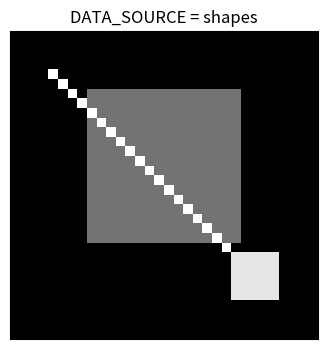
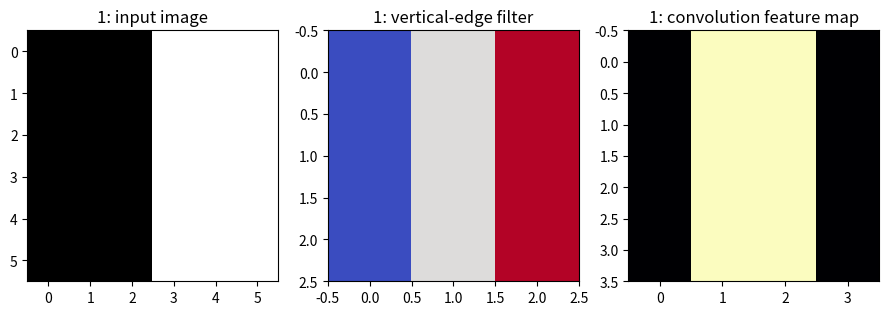
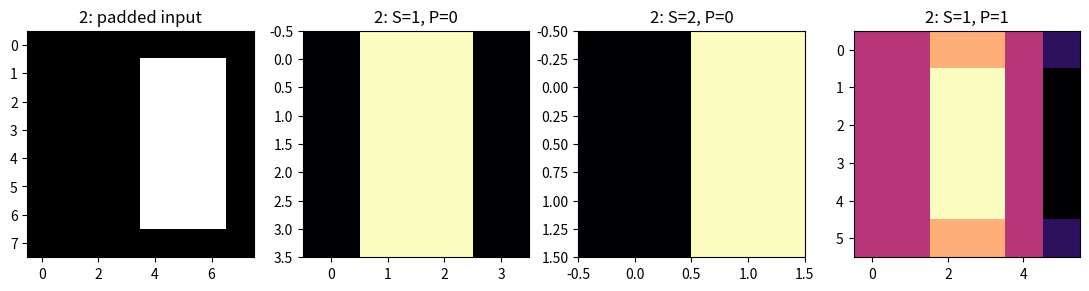
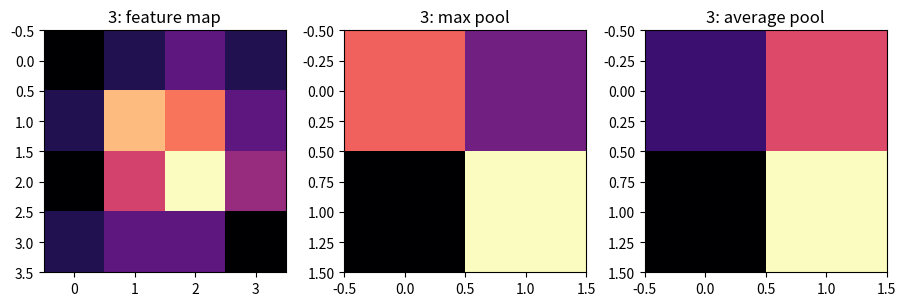
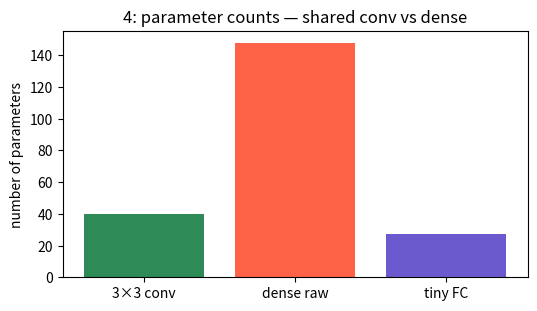
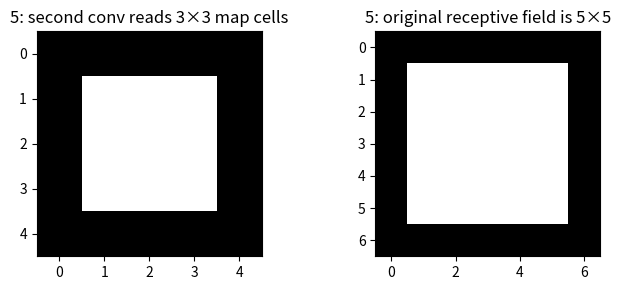
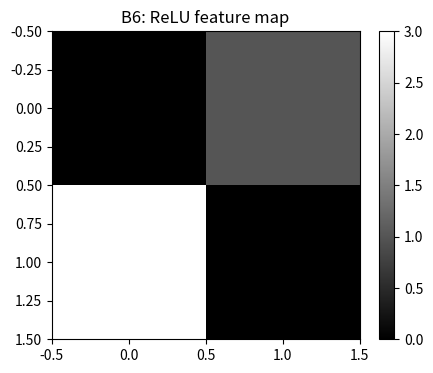
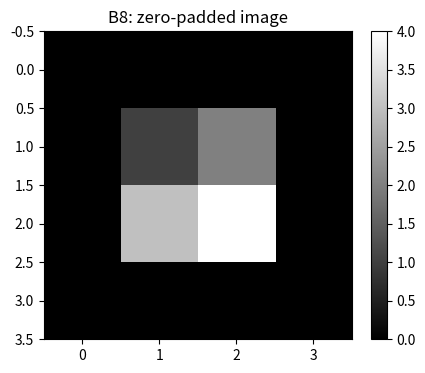
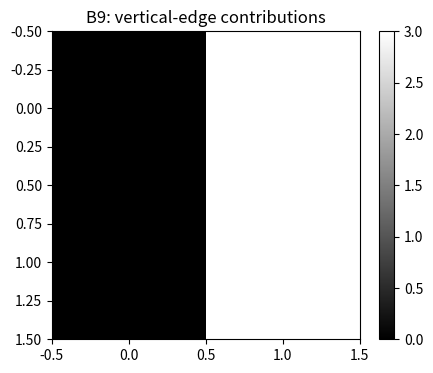
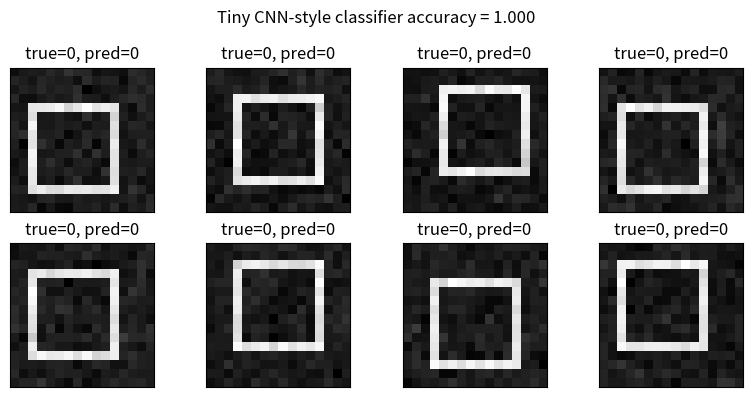
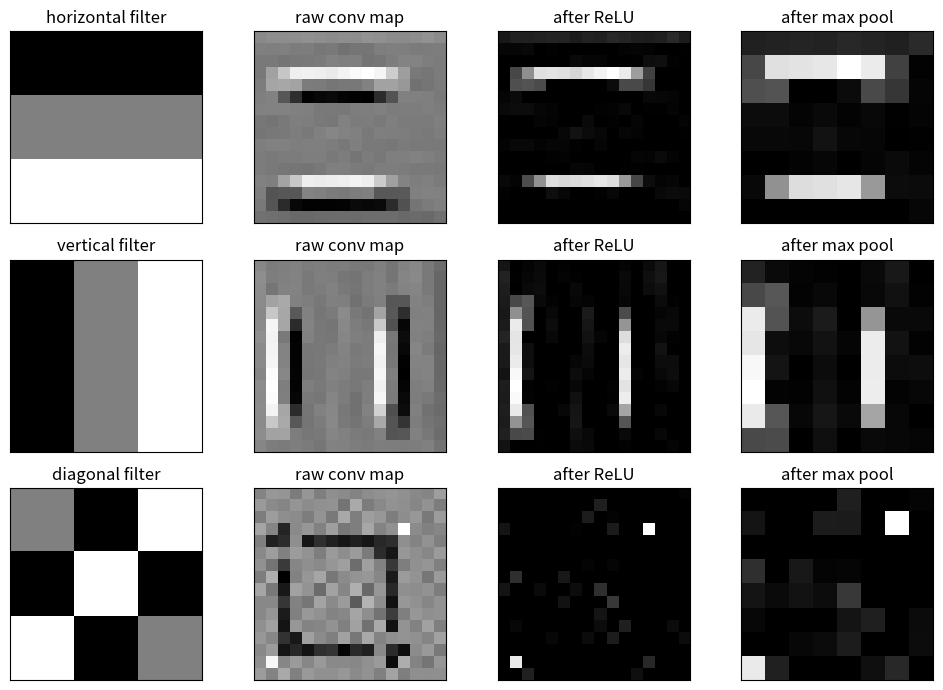
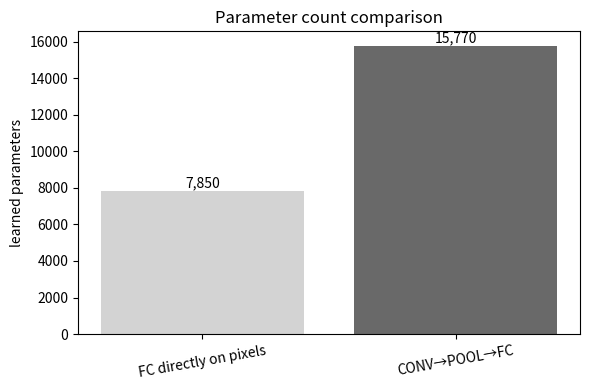
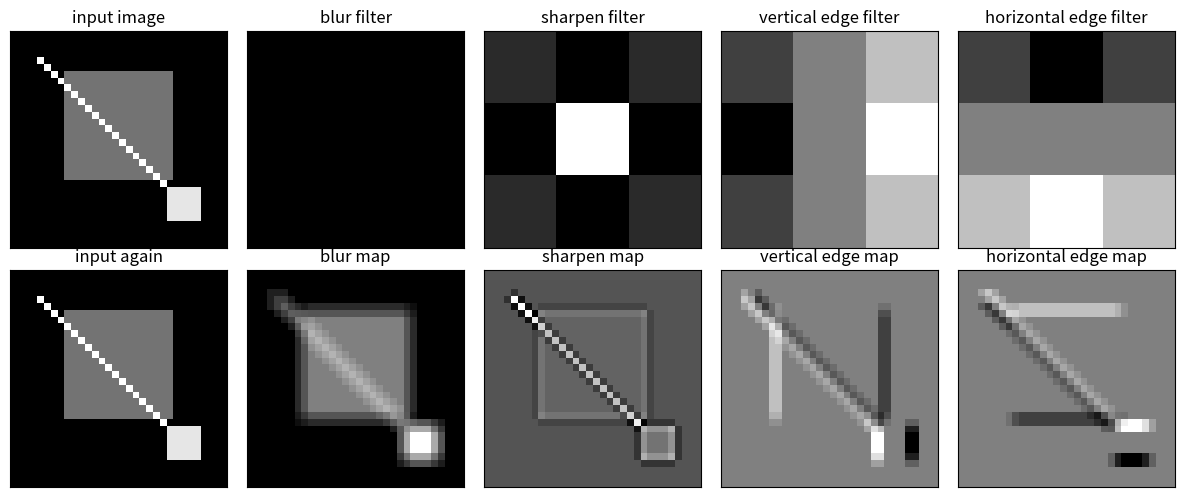
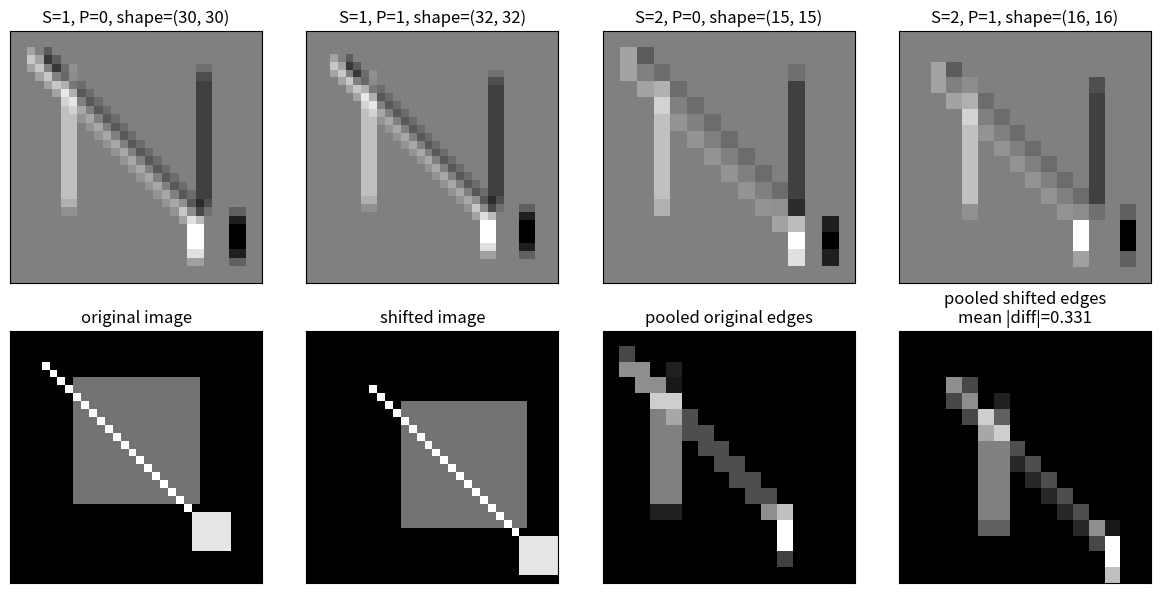
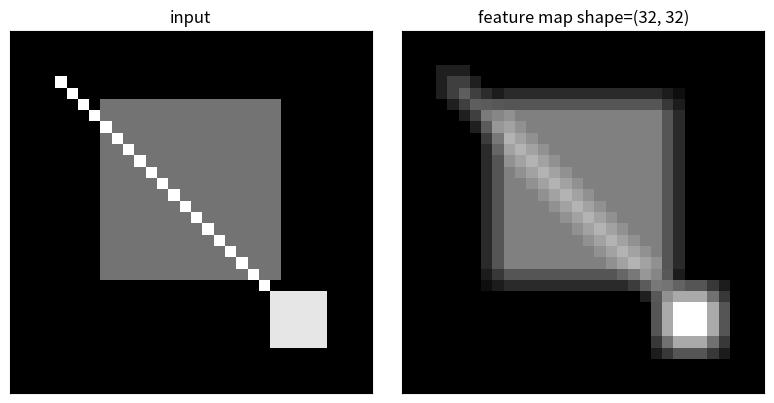

Python code for these plots, in order:
import numpy as np  # Import NumPy for arrays, numerical operations, and reproducible random data.
import matplotlib.pyplot as plt  # Import Matplotlib for visualizing images, filters, feature maps, and curves.

np.random.seed(230)  # Fix the random seed so every run produces the same synthetic images and weights.

plt.rcParams["figure.figsize"] = (5, 4)  # Set a compact default figure size for notebook readability.
plt.rcParams["image.cmap"] = "gray"  # Use grayscale by default because the lesson focuses on image structure.
plt.rcParams["axes.grid"] = False  # Disable plot grids because image pixels should not be visually cluttered.


def output_size(I, F, S=1, P=0):  # Define the CS 230 output-size formula for symmetric padding.
    numerator = I - F + 2 * P  # Compute the total distance available for legal filter starts.
    O_float = numerator / S + 1  # Compute the formula value before checking integer compatibility.
    O_int = int(O_float) if float(O_float).is_integer() else None  # Return an integer only when windows land exactly.
    return O_float, O_int  # Return both the raw formula value and the compatible integer size.


def pad2d(x, P):  # Define zero-padding for a two-dimensional image.
    return np.pad(x, ((P, P), (P, P)), mode="constant", constant_values=0.0)  # Add P zeros to all four sides.


def conv2d_single(image, kernel, stride=1, padding=0, bias=0.0):  # Define one-filter 2-D convolution from scratch.
    padded = pad2d(image, padding)  # Pad the image so boundary behavior is controlled explicitly.
    F = kernel.shape[0]  # Read the square kernel size from the first dimension.
    H = padded.shape[0]  # Read the padded image height.
    W = padded.shape[1]  # Read the padded image width.
    out_h = (H - F) // stride + 1  # Compute the number of vertical filter positions.
    out_w = (W - F) // stride + 1  # Compute the number of horizontal filter positions.
    output = np.zeros((out_h, out_w), dtype=float)  # Allocate the feature map before filling it cell by cell.
    for i in range(out_h):  # Loop over output rows so each row corresponds to one vertical window start.
        for j in range(out_w):  # Loop over output columns so each column corresponds to one horizontal window start.
            row = i * stride  # Convert the output row index into the input window's top row.
            col = j * stride  # Convert the output column index into the input window's left column.
            patch = padded[row:row + F, col:col + F]  # Slice the exact receptive field seen by the kernel.
            output[i, j] = np.sum(patch * kernel) + bias  # Store the dot product plus the filter bias.
    return output  # Return the completed feature map.


def conv2d_multi_filter(image, kernels, stride=1, padding=0, biases=None):  # Define a bank of filters for one image.
    biases = np.zeros(len(kernels)) if biases is None else np.asarray(biases)  # Use zero bias unless explicit biases are passed.
    maps = [conv2d_single(image, kernel, stride=stride, padding=padding, bias=biases[k]) for k, kernel in enumerate(kernels)]  # Apply each filter independently.
    return np.stack(maps, axis=-1)  # Stack feature maps into an H by W by K activation tensor.


def max_pool2d(feature_map, pool_size=2, stride=2):  # Define max pooling from scratch for a single feature map.
    H = feature_map.shape[0]  # Read the input feature-map height.
    W = feature_map.shape[1]  # Read the input feature-map width.
    out_h = (H - pool_size) // stride + 1  # Compute the number of vertical pooling windows.
    out_w = (W - pool_size) // stride + 1  # Compute the number of horizontal pooling windows.
    pooled = np.zeros((out_h, out_w), dtype=float)  # Allocate the downsampled feature map.
    for i in range(out_h):  # Loop over pooled rows.
        for j in range(out_w):  # Loop over pooled columns.
            row = i * stride  # Convert pooled row to input patch start.
            col = j * stride  # Convert pooled column to input patch start.
            patch = feature_map[row:row + pool_size, col:col + pool_size]  # Select the pooling region.
            pooled[i, j] = np.max(patch)  # Keep the strongest activation in the region.
    return pooled  # Return the pooled feature map.


def avg_pool2d(feature_map, pool_size=2, stride=2):  # Define average pooling from scratch for comparison.
    H = feature_map.shape[0]  # Read the input feature-map height.
    W = feature_map.shape[1]  # Read the input feature-map width.
    out_h = (H - pool_size) // stride + 1  # Compute the number of vertical pooling windows.
    out_w = (W - pool_size) // stride + 1  # Compute the number of horizontal pooling windows.
    pooled = np.zeros((out_h, out_w), dtype=float)  # Allocate the downsampled feature map.
    for i in range(out_h):  # Loop over pooled rows.
        for j in range(out_w):  # Loop over pooled columns.
            row = i * stride  # Convert pooled row to input patch start.
            col = j * stride  # Convert pooled column to input patch start.
            patch = feature_map[row:row + pool_size, col:col + pool_size]  # Select the pooling region.
            pooled[i, j] = np.mean(patch)  # Average all activations in the region.
    return pooled  # Return the pooled feature map.


def relu(x):  # Define the standard CNN nonlinearity.
    return np.maximum(0.0, x)  # Keep positive evidence and suppress negative responses.


def normalize_image(x):  # Define min-max normalization for stable visual display.
    x = np.asarray(x, dtype=float)  # Convert the input to a floating-point NumPy array.
    lo = np.min(x)  # Find the smallest pixel value.
    hi = np.max(x)  # Find the largest pixel value.
    return (x - lo) / (hi - lo + 1e-12)  # Scale values to [0, 1] while avoiding division by zero.


def show_image(ax, image, title):  # Define a small helper for consistent image panels.
    ax.imshow(image, cmap="gray")  # Draw the image as a grayscale heatmap.
    ax.set_title(title)  # Add a concise panel title.
    ax.set_xticks([])  # Hide x-axis ticks so the viewer focuses on structure.
    ax.set_yticks([])  # Hide y-axis ticks so the viewer focuses on structure.

DATA_SOURCE = "shapes"  # Choose "shapes", "stripes", "checker", or "noisy_square" as the active image source.


def make_shapes_image(size=32):  # Create a simple image with a square, diagonal, and bright dot.
    img = np.zeros((size, size), dtype=float)  # Start from a black canvas.
    img[6:22, 8:24] = 0.45  # Add a medium-gray rectangle to create vertical and horizontal edges.
    np.fill_diagonal(img[4:28, 4:28], 1.0)  # Add a bright diagonal line to create angled structure.
    img[23:28, 23:28] = 0.9  # Add a bright block near the lower-right corner.
    return img  # Return the synthetic image.


def make_stripes_image(size=32):  # Create an image where vertical filters should respond strongly.
    img = np.zeros((size, size), dtype=float)  # Start from a black canvas.
    img[:, 4::8] = 1.0  # Add regularly spaced bright vertical stripes.
    img[:, 5::8] = 0.8  # Widen each stripe slightly for visible thickness.
    return img  # Return the striped image.


def make_checker_image(size=32):  # Create a high-frequency checkerboard source that stresses filters.
    rows = np.arange(size)[:, None]  # Create row indices as a column vector.
    cols = np.arange(size)[None, :]  # Create column indices as a row vector.
    img = ((rows // 4 + cols // 4) % 2).astype(float)  # Alternate dark and bright 4-by-4 blocks.
    return img  # Return the checkerboard image.


def make_noisy_square_image(size=32):  # Create a square image with noise as a mild failure/stress case.
    img = make_shapes_image(size)  # Reuse the structured shapes source as the signal.
    noise = 0.25 * np.random.randn(size, size)  # Generate Gaussian noise that can hide weak edges.
    return normalize_image(img + noise)  # Add noise and rescale to a valid display range.


def get_image(source=DATA_SOURCE, size=32):  # Centralize the data-source switch for all coded examples.
    if source == "shapes":  # Select the geometric shapes source.
        return make_shapes_image(size)  # Return the shapes image.
    if source == "stripes":  # Select the vertical stripe source.
        return make_stripes_image(size)  # Return the stripes image.
    if source == "checker":  # Select the checkerboard source.
        return make_checker_image(size)  # Return the checkerboard image.
    if source == "noisy_square":  # Select the noisy source that makes edges less clean.
        return make_noisy_square_image(size)  # Return the noisy image.
    raise ValueError("Unknown DATA_SOURCE; choose shapes, stripes, checker, or noisy_square.")  # Fail clearly for typos.

base_image = get_image(DATA_SOURCE, size=32)  # Build the active image once so examples share the same input.

fig, ax = plt.subplots(1, 1, figsize=(4, 4))  # Create one figure panel for the active source.
show_image(ax, base_image, f"DATA_SOURCE = {DATA_SOURCE}")  # Display the selected synthetic image.
plt.show()  # Render the figure in the notebook.

import numpy as np  # NumPy gives us tiny images, filters, loops, dot products, and dense-layer math.
import matplotlib.pyplot as plt  # Matplotlib lets us inspect images, filters, feature maps, and parameter counts.
np.random.seed(18)  # fix randomness so every printed value and figure is reproducible.

image_conv_w = np.array([[0., 0., 0., 1., 1., 1.], [0., 0., 0., 1., 1., 1.], [0., 0., 0., 1., 1., 1.], [0., 0., 0., 1., 1., 1.], [0., 0., 0., 1., 1., 1.], [0., 0., 0., 1., 1., 1.]])  # create a tiny image with a vertical dark-to-bright edge.
filter_conv_w = np.array([[-1., 0., 1.], [-1., 0., 1.], [-1., 0., 1.]])  # create a 3×3 vertical-edge detector.
print("input image shape:", image_conv_w.shape)  # inspect the image size before sliding.
print("filter shape:", filter_conv_w.shape)  # inspect the filter size used at each local patch.
print("top-left 3×3 patch:\n", image_conv_w[:3, :3])  # inspect one patch before multiplying.

patch0_conv_w = image_conv_w[0:3, 2:5]  # choose a patch that straddles the vertical edge.
products0_conv_w = patch0_conv_w * filter_conv_w  # multiply the patch and filter element by element.
score0_conv_w = np.sum(products0_conv_w)  # sum all products to make one output activation.
print("edge patch:\n", patch0_conv_w)  # print the local pixels seen by the filter.
print("elementwise products:\n", products0_conv_w)  # print every contribution to the dot product.
print("one convolution score:", score0_conv_w)  # print the scalar activation for this patch.

def conv2d_valid_w(image_w, filt_w):  # define valid 2-D convolution so the filter only visits fully covered patches.
    out_h_w = image_w.shape[0] - filt_w.shape[0] + 1  # compute how many vertical positions fit.
    out_w_w = image_w.shape[1] - filt_w.shape[1] + 1  # compute how many horizontal positions fit.
    out_w = np.zeros((out_h_w, out_w_w), dtype=float)  # allocate the feature map that will store one score per patch.
    for i_w in range(out_h_w):  # slide the filter down the image.
        for j_w in range(out_w_w):  # slide the filter across the image.
            patch_w = image_w[i_w:i_w + filt_w.shape[0], j_w:j_w + filt_w.shape[1]]  # extract the current local patch.
            out_w[i_w, j_w] = np.sum(patch_w * filt_w)  # compute the elementwise-product-sum for that patch.
    return out_w  # return the complete feature map.
feature_conv_w = conv2d_valid_w(image_conv_w, filter_conv_w)  # apply the hand-built convolution.
print("feature map shape:", feature_conv_w.shape)  # inspect the output size after valid convolution.
print("feature map:\n", feature_conv_w)  # inspect where the filter responds strongly.

fig_conv_w, ax_conv_w = plt.subplots(1, 3, figsize=(9, 3))  # create panels for input, filter, and output.
ax_conv_w[0].imshow(image_conv_w, cmap="gray", vmin=0, vmax=1)  # show the tiny input image.
ax_conv_w[0].set_title("1: input image")  # title the input panel.
ax_conv_w[1].imshow(filter_conv_w, cmap="coolwarm")  # show negative and positive filter weights.
ax_conv_w[1].set_title("1: vertical-edge filter")  # title the filter panel.
ax_conv_w[2].imshow(feature_conv_w, cmap="magma")  # show the activation feature map.
ax_conv_w[2].set_title("1: convolution feature map")  # title the output panel.
plt.tight_layout()  # keep labels from overlapping.
plt.show()  # render the convolution figure.

def conv2d_stride_pad_w(image_w, filt_w, stride_w=1, pad_w=0):  # define convolution with explicit stride and zero padding.
    padded_w = np.pad(image_w, pad_width=pad_w, mode="constant", constant_values=0)  # surround the image with zeros when pad_w is positive.
    out_h_w = (padded_w.shape[0] - filt_w.shape[0]) // stride_w + 1  # compute output height with integer floor division.
    out_wide_w = (padded_w.shape[1] - filt_w.shape[1]) // stride_w + 1  # compute output width with integer floor division.
    out_w = np.zeros((out_h_w, out_wide_w), dtype=float)  # allocate the strided feature map.
    for i_w in range(out_h_w):  # loop over output rows.
        for j_w in range(out_wide_w):  # loop over output columns.
            r_w = i_w * stride_w  # convert output row to input-window row start.
            c_w = j_w * stride_w  # convert output column to input-window column start.
            patch_w = padded_w[r_w:r_w + filt_w.shape[0], c_w:c_w + filt_w.shape[1]]  # extract the current padded patch.
            out_w[i_w, j_w] = np.sum(patch_w * filt_w)  # store one convolution score.
    return out_w, padded_w  # return both the feature map and padded image for inspection.
valid_s1_w, padded_s1_w = conv2d_stride_pad_w(image_conv_w, filter_conv_w, stride_w=1, pad_w=0)  # compute valid stride-1 convolution.
stride2_w, padded_s2_w = conv2d_stride_pad_w(image_conv_w, filter_conv_w, stride_w=2, pad_w=0)  # compute valid stride-2 convolution.
pad1_w, padded_p1_w = conv2d_stride_pad_w(image_conv_w, filter_conv_w, stride_w=1, pad_w=1)  # compute padded stride-1 convolution.
print("stride 1, pad 0 shape:", valid_s1_w.shape)  # inspect the baseline output shape.
print("stride 2, pad 0 shape:", stride2_w.shape)  # inspect the downsampled output shape.
print("stride 1, pad 1 shape:", pad1_w.shape)  # inspect the boundary-preserving output shape.

fig_sp_w, ax_sp_w = plt.subplots(1, 4, figsize=(11, 3))  # create panels comparing the movement rules.
ax_sp_w[0].imshow(padded_p1_w, cmap="gray", vmin=0, vmax=1)  # show the zero-padded image.
ax_sp_w[0].set_title("2: padded input")  # title the padded input.
ax_sp_w[1].imshow(valid_s1_w, cmap="magma")  # show ordinary valid convolution.
ax_sp_w[1].set_title("2: S=1, P=0")  # title the baseline output.
ax_sp_w[2].imshow(stride2_w, cmap="magma")  # show strided convolution output.
ax_sp_w[2].set_title("2: S=2, P=0")  # title the strided output.
ax_sp_w[3].imshow(pad1_w, cmap="magma")  # show padded convolution output.
ax_sp_w[3].set_title("2: S=1, P=1")  # title the padded output.
plt.tight_layout()  # keep the four panels readable.
plt.show()  # render the stride and padding comparison.

def out_size_w(W_w, F_w, P_w, S_w):  # implement the CNN output-size formula for one dimension.
    return int(np.floor((W_w - F_w + 2 * P_w) / S_w) + 1)  # compute floor((W-F+2P)/S)+1 exactly.
cases_w = [(6, 3, 0, 1), (6, 3, 0, 2), (6, 3, 1, 1), (7, 3, 1, 2)]  # choose several inspectable shape cases.
for W_w, F_w, P_w, S_w in cases_w:  # verify each formula case.
    print((W_w, F_w, P_w, S_w), "->", out_size_w(W_w, F_w, P_w, S_w))  # print the predicted output length.
print("matches computed shapes:", out_size_w(6, 3, 0, 1) == valid_s1_w.shape[0], out_size_w(6, 3, 0, 2) == stride2_w.shape[0], out_size_w(6, 3, 1, 1) == pad1_w.shape[0])  # verify formula against actual loops.

feature_pool_w = np.array([[0., 1., 2., 1.], [1., 6., 5., 2.], [0., 4., 7., 3.], [1., 2., 2., 0.]])  # create a tiny activation map with strong nearby responses.
print("feature map before pooling:\n", feature_pool_w)  # inspect the map we will summarize.
print("top-left 2×2 window:\n", feature_pool_w[:2, :2])  # inspect one pooling window.
print("max:", np.max(feature_pool_w[:2, :2]), "average:", np.mean(feature_pool_w[:2, :2]))  # compare the two summaries for one window.

def pool2d_w(feature_w, size_w=2, stride_w=2, mode_w="max"):  # define non-overlapping 2-D pooling from scratch.
    out_h_w = (feature_w.shape[0] - size_w) // stride_w + 1  # compute pooled height.
    out_wide_w = (feature_w.shape[1] - size_w) // stride_w + 1  # compute pooled width.
    out_w = np.zeros((out_h_w, out_wide_w), dtype=float)  # allocate the pooled output.
    for i_w in range(out_h_w):  # loop over pooling rows.
        for j_w in range(out_wide_w):  # loop over pooling columns.
            r_w = i_w * stride_w  # compute source row start.
            c_w = j_w * stride_w  # compute source column start.
            window_w = feature_w[r_w:r_w + size_w, c_w:c_w + size_w]  # extract the local pooling window.
            out_w[i_w, j_w] = np.max(window_w) if mode_w == "max" else np.mean(window_w)  # store max or average summary.
    return out_w  # return the downsampled map.
max_pool_w = pool2d_w(feature_pool_w, size_w=2, stride_w=2, mode_w="max")  # compute max pooling by hand.
avg_pool_w = pool2d_w(feature_pool_w, size_w=2, stride_w=2, mode_w="avg")  # compute average pooling by hand.
print("max-pooled map:\n", max_pool_w)  # inspect strongest local evidence.
print("average-pooled map:\n", avg_pool_w)  # inspect local mean evidence.

shifted_pool_w = np.roll(feature_pool_w, shift=1, axis=1)  # shift activations one pixel right to mimic a small translation.
max_shifted_w = pool2d_w(shifted_pool_w, size_w=2, stride_w=2, mode_w="max")  # pool the shifted map.
print("max pooled original:\n", max_pool_w)  # print the original pooled map.
print("max pooled shifted:\n", max_shifted_w)  # print the shifted pooled map.

fig_pool_w, ax_pool_w = plt.subplots(1, 3, figsize=(9, 3))  # create panels for before and after pooling.
ax_pool_w[0].imshow(feature_pool_w, cmap="magma")  # show the original feature map.
ax_pool_w[0].set_title("3: feature map")  # title the original panel.
ax_pool_w[1].imshow(max_pool_w, cmap="magma")  # show the max-pooled map.
ax_pool_w[1].set_title("3: max pool")  # title the max-pooling panel.
ax_pool_w[2].imshow(avg_pool_w, cmap="magma")  # show the average-pooled map.
ax_pool_w[2].set_title("3: average pool")  # title the average-pooling panel.
plt.tight_layout()  # keep panels readable.
plt.show()  # render the pooling comparison.

feature_fc_w = np.array([[[1.0, 0.0], [2.0, 1.0]], [[0.0, 3.0], [1.0, 2.0]]])  # create a 2×2×2 stack of feature maps.
flat_fc_w = feature_fc_w.reshape(-1)  # flatten spatial positions and channels into one vector.
W_fc_w = np.array([[0.2, -0.1, 0.3], [0.0, 0.4, -0.2], [0.1, 0.2, 0.1], [-0.3, 0.1, 0.5], [0.2, 0.0, -0.4], [0.1, -0.2, 0.2], [0.3, 0.3, 0.0], [-0.1, 0.2, 0.4]])  # create dense weights from 8 inputs to 3 outputs.
b_fc_w = np.array([0.1, -0.2, 0.05])  # create one bias per dense output.
print("feature stack shape:", feature_fc_w.shape)  # inspect height, width, and channels.
print("flattened vector:", flat_fc_w)  # inspect the vector passed to the dense layer.

logits_fc_w = flat_fc_w @ W_fc_w + b_fc_w  # apply the dense layer by matrix multiplication plus bias.
print("dense weight shape:", W_fc_w.shape)  # inspect in_features × out_features.
print("dense logits:", np.round(logits_fc_w, 3))  # inspect the three output scores.

conv_params_w = 3 * 3 * 1 * 4 + 4  # count a 3×3 conv from 1 input channel to 4 output filters plus 4 biases.
dense_from_image_w = 6 * 6 * 4 + 4  # count a hypothetical dense layer directly from a 6×6 image to 4 outputs plus biases.
dense_after_flat_w = flat_fc_w.size * logits_fc_w.size + logits_fc_w.size  # count this tiny flatten-to-dense layer.
print("conv params:", conv_params_w)  # print shared convolution parameter count.
print("dense from raw 6×6 image to 4 units:", dense_from_image_w)  # print unshared dense count for comparison.
print("tiny dense after flatten params:", dense_after_flat_w)  # print this example's dense count.

param_names_w = ["3×3 conv", "dense raw", "tiny FC"]  # name the three parameter counts.
param_counts_w = [conv_params_w, dense_from_image_w, dense_after_flat_w]  # collect counts for plotting.
plt.figure(figsize=(6, 3.2))  # create a compact bar chart.
plt.bar(param_names_w, param_counts_w, color=["seagreen", "tomato", "slateblue"])  # compare parameter counts visually.
plt.ylabel("number of parameters")  # label the count axis.
plt.title("4: parameter counts — shared conv vs dense")  # title the parameter-count figure.
plt.show()  # render the bar chart.

input_rf_w = np.arange(49, dtype=float).reshape(7, 7)  # create a 7×7 image whose entries identify positions.
center_mask_rf_w = np.zeros((5, 5), dtype=float)  # create a first-layer feature-map mask for positions used by one second-layer cell.
center_mask_rf_w[1:4, 1:4] = 1.0  # mark the 3×3 first-layer positions touched by a second 3×3 filter.
print("input shape:", input_rf_w.shape)  # inspect the original image size.
print("first conv output shape from 7×7 with 3×3 valid:", (5, 5))  # inspect the first feature-map size.
print("second-layer 3×3 positions:\n", center_mask_rf_w)  # inspect which first-layer cells are used.

input_mask_rf_w = np.zeros_like(input_rf_w)  # allocate a mask over original input pixels.
for i_w in range(1, 4):  # loop over first-layer rows used by the second-layer cell.
    for j_w in range(1, 4):  # loop over first-layer columns used by the second-layer cell.
        input_mask_rf_w[i_w:i_w + 3, j_w:j_w + 3] = 1.0  # mark the 3×3 original patch behind each first-layer cell.
print("input pixels that can affect the second-layer center:\n", input_mask_rf_w.astype(int))  # inspect the combined receptive field mask.
print("receptive field size:", int(input_mask_rf_w.sum()), "pixels = 5 × 5")  # verify the combined region size.

fig_rf_w, ax_rf_w = plt.subplots(1, 2, figsize=(7, 3))  # create panels for first-layer and input-space masks.
ax_rf_w[0].imshow(center_mask_rf_w, cmap="gray", vmin=0, vmax=1)  # show the selected first-layer 3×3 neighborhood.
ax_rf_w[0].set_title("5: second conv reads 3×3 map cells")  # title the first-layer mask.
ax_rf_w[1].imshow(input_mask_rf_w, cmap="gray", vmin=0, vmax=1)  # show the original pixels covered by those cells.
ax_rf_w[1].set_title("5: original receptive field is 5×5")  # title the input-space mask.
plt.tight_layout()  # keep panels readable.
plt.show()  # render the receptive-field figure.

patch_b1 = np.array([[1, 2], [3, 4]])  # Store the same 2-by-2 image patch from the derivation.
kernel_b1 = np.array([[1, 0], [-1, 2]])  # Store the same 2-by-2 filter from the derivation.
products_b1 = patch_b1 * kernel_b1  # Multiply the patch and filter element by element.
conv_b1 = np.sum(products_b1)  # Sum the elementwise products to get the no-bias convolution value.
bias_b1 = -2  # Store the optional bias used in the second hand calculation.
biased_conv_b1 = conv_b1 + bias_b1  # Add the bias to reproduce the biased result.
print("conv output:", conv_b1)  # Print 6, matching the boxed no-bias answer.
print("biased conv output:", biased_conv_b1)  # Print 4, matching the boxed biased answer.

input_size_b2 = 5  # Store the input height and width I from the derivation.
filter_size_b2 = 3  # Store the filter size F from the derivation.
stride_b2 = 1  # Store the stride S from the derivation.
padding_b2 = 0  # Store the symmetric padding P from the derivation.
output_size_b2 = (input_size_b2 - filter_size_b2 + 2 * padding_b2) // stride_b2 + 1  # Apply the output-size formula.
output_shape_b2 = (output_size_b2, output_size_b2)  # Convert the scalar output size into a square spatial shape.
print("output shape:", output_shape_b2)  # Print (3, 3), matching the boxed output cells.

activation_patch_b3 = np.array([[-1, 5], [2, 3]])  # Store the same activation patch from the derivation.
max_pool_b3 = np.max(activation_patch_b3)  # Take the largest value in the patch.
avg_pool_b3 = np.mean(activation_patch_b3)  # Also compute the comparison average from the derivation.
print("max-pool value:", max_pool_b3)  # Print 5, matching the boxed max-pool answer.
print("average-pool comparison:", avg_pool_b3)  # Print 2.25, matching the handwritten comparison.

activation_patch_b4 = np.array([[2, 4], [6, 8]])  # Store the same activation patch from the derivation.
sum_b4 = np.sum(activation_patch_b4)  # Add all four patch values to reproduce the numerator 20.
count_b4 = activation_patch_b4.size  # Count the four entries in the 2-by-2 patch.
avg_pool_b4 = sum_b4 / count_b4  # Divide the sum by the count to compute the average-pool value.
print("average-pool value:", avg_pool_b4)  # Print 5.0, matching the boxed answer.

filter_height_b5 = 3  # Store the filter height from the derivation.
filter_width_b5 = 3  # Store the filter width from the derivation.
input_channels_b5 = 2  # Store the number of input channels C from the derivation.
num_filters_b5 = 4  # Store the number of filters K from the derivation.
weights_per_filter_b5 = filter_height_b5 * filter_width_b5 * input_channels_b5  # Count weights in one filter.
params_per_filter_b5 = weights_per_filter_b5 + 1  # Add one bias for one filter.
total_params_b5 = params_per_filter_b5 * num_filters_b5  # Repeat the per-filter parameters for all filters.
print("conv parameters:", total_params_b5)  # Print 76, matching the boxed parameter count.

feature_b6 = np.array([[-2.0, 1.0], [3.0, -4.0]])  # Store the same feature map from the derivation.
relu_b6 = np.maximum(feature_b6, 0.0)  # Apply ReLU element by element using max(value, 0).
print("ReLU feature map:")  # Label the printed activation map.
print(relu_b6)  # Print [[0, 1], [3, 0]], matching the boxed result.

feature_b6 = np.array([[-2.0, 1.0], [3.0, -4.0]])  # Recreate the same input feature map for this standalone visualization.
relu_b6 = np.maximum(feature_b6, 0.0)  # Recompute the ReLU output so the cell is self-contained.
plt.imshow(relu_b6)  # Display the activated feature map as a tiny image.
plt.title("B6: ReLU feature map")  # Add a title identifying the basic and concept.
plt.colorbar()  # Show the activation scale beside the image.
plt.show()  # Render the figure in the notebook.

input_size_b7 = 7  # Store the input height and width I from the derivation.
filter_size_b7 = 3  # Store the filter size F from the derivation.
padding_b7 = 0  # Store the valid-padding value P from the derivation.
stride_one_b7 = 1  # Store the first stride value from the derivation.
stride_two_b7 = 2  # Store the second stride value from the derivation.
output_stride_one_b7 = (input_size_b7 - filter_size_b7 + 2 * padding_b7) // stride_one_b7 + 1  # Compute O for stride 1.
output_stride_two_b7 = (input_size_b7 - filter_size_b7 + 2 * padding_b7) // stride_two_b7 + 1  # Compute O for stride 2.
print("stride 1 output shape:", (output_stride_one_b7, output_stride_one_b7))  # Print (5, 5), matching the boxed result.
print("stride 2 output shape:", (output_stride_two_b7, output_stride_two_b7))  # Print (3, 3), matching the boxed result.

image_b8 = np.array([[1.0, 2.0], [3.0, 4.0]])  # Store the same 2-by-2 image from the derivation.
padded_b8 = np.pad(image_b8, ((1, 1), (1, 1)), mode="constant", constant_values=0.0)  # Add one zero row or column on every side.
print("padded image:")  # Label the printed padded matrix.
print(padded_b8)  # Print the 4-by-4 matrix, matching the boxed result.

image_b8 = np.array([[1.0, 2.0], [3.0, 4.0]])  # Recreate the same input image for this standalone visualization.
padded_b8 = np.pad(image_b8, ((1, 1), (1, 1)), mode="constant", constant_values=0.0)  # Recompute the padded image locally.
plt.imshow(padded_b8)  # Display the padded matrix as a tiny image.
plt.title("B8: zero-padded image")  # Add a title identifying the basic and concept.
plt.colorbar()  # Show the pixel-value scale beside the image.
plt.show()  # Render the figure in the notebook.

patch_b9 = np.array([[0, 3], [0, 3]])  # Store the same left-dark right-bright patch from the derivation.
kernel_b9 = np.array([[-1, 1], [-1, 1]])  # Store the same vertical-edge filter from the derivation.
products_b9 = patch_b9 * kernel_b9  # Multiply patch intensities by filter weights element by element.
edge_response_b9 = np.sum(products_b9)  # Sum the products to get the vertical-edge response.
print("vertical-edge response:", edge_response_b9)  # Print 6, matching the boxed answer.

patch_b9 = np.array([[0, 3], [0, 3]])  # Recreate the same patch for this standalone visualization.
kernel_b9 = np.array([[-1, 1], [-1, 1]])  # Recreate the same filter for this standalone visualization.
products_b9 = patch_b9 * kernel_b9  # Recompute the signed elementwise contributions.
plt.imshow(products_b9)  # Display the contribution map used in the sum.
plt.title("B9: vertical-edge contributions")  # Add a title identifying the basic and concept.
plt.colorbar()  # Show the signed contribution scale beside the image.
plt.show()  # Render the figure in the notebook.

feature_tensor_b10 = np.arange(24).reshape(2, 3, 4)  # Create a tiny tensor with shape 2-by-3-by-4.
flat_vector_b10 = feature_tensor_b10.reshape(-1)  # Flatten the tensor into one vector while keeping all entries.
flat_length_b10 = flat_vector_b10.size  # Count the number of activations in the flattened vector.
print("flattened length:", flat_length_b10)  # Print 24, matching the boxed answer.
print("original shape:", feature_tensor_b10.shape)  # Print the original grid shape for comparison.
print("flattened shape:", flat_vector_b10.shape)  # Print the one-dimensional vector shape after flattening.

def make_digit_zero(size=16):  # Define a synthetic digit 0 so the example needs no downloaded dataset.
    img = np.zeros((size, size), dtype=float)  # Start with a blank square image.
    img[3:13, 3] = 1.0  # Draw the left stroke of the zero.
    img[3:13, 12] = 1.0  # Draw the right stroke of the zero.
    img[3, 3:13] = 1.0  # Draw the top stroke of the zero.
    img[12, 3:13] = 1.0  # Draw the bottom stroke of the zero.
    return img  # Return the synthetic zero image.


def make_digit_one(size=16):  # Define a synthetic digit 1.
    img = np.zeros((size, size), dtype=float)  # Start with a blank square image.
    img[3:13, 8] = 1.0  # Draw the main vertical stroke.
    img[4, 7] = 1.0  # Draw a small top-left serif.
    img[12, 5:12] = 1.0  # Draw a small base to make the one visually distinct.
    return img  # Return the synthetic one image.


def shift_image(img, dy, dx):  # Define integer translation with zero-filled boundaries.
    shifted = np.zeros_like(img)  # Allocate an empty image of the same shape.
    H, W = img.shape  # Read image height and width.
    src_y0 = max(0, -dy)  # Compute the first source row that remains visible.
    src_y1 = min(H, H - dy)  # Compute the last source row that remains visible.
    src_x0 = max(0, -dx)  # Compute the first source column that remains visible.
    src_x1 = min(W, W - dx)  # Compute the last source column that remains visible.
    dst_y0 = max(0, dy)  # Compute the first destination row after shifting.
    dst_y1 = min(H, H + dy)  # Compute the last destination row after shifting.
    dst_x0 = max(0, dx)  # Compute the first destination column after shifting.
    dst_x1 = min(W, W + dx)  # Compute the last destination column after shifting.
    shifted[dst_y0:dst_y1, dst_x0:dst_x1] = img[src_y0:src_y1, src_x0:src_x1]  # Copy the visible source region.
    return shifted  # Return the translated image.


def make_digit_dataset(n_per_class=20, size=16):  # Build a small dataset of shifted synthetic zeros and ones.
    images = []  # Store generated images in a Python list before stacking.
    labels = []  # Store integer labels where 0 means zero and 1 means one.
    for label, maker in [(0, make_digit_zero), (1, make_digit_one)]:  # Generate both digit classes.
        for _ in range(n_per_class):  # Create several shifted variants per class.
            img = maker(size)  # Draw the clean prototype digit.
            dy = np.random.randint(-1, 2)  # Sample a small vertical shift for mild variation.
            dx = np.random.randint(-1, 2)  # Sample a small horizontal shift for mild variation.
            noisy = shift_image(img, dy, dx) + 0.05 * np.random.randn(size, size)  # Shift the digit and add light noise.
            images.append(normalize_image(noisy))  # Normalize the noisy digit and store it.
            labels.append(label)  # Store the class label.
    return np.stack(images), np.array(labels)  # Return image tensor and label vector.

horizontal_filter = np.array([[-1, -1, -1], [0, 0, 0], [1, 1, 1]], dtype=float)  # Detect horizontal intensity changes.
vertical_filter = np.array([[-1, 0, 1], [-1, 0, 1], [-1, 0, 1]], dtype=float)  # Detect vertical intensity changes.
diagonal_filter = np.array([[0, -1, 1], [-1, 1, -1], [1, -1, 0]], dtype=float)  # Detect simple diagonal contrast.
filter_bank = [horizontal_filter, vertical_filter, diagonal_filter]  # Combine filters into a small convolutional bank.

images, labels = make_digit_dataset(n_per_class=24, size=16)  # Generate a reproducible synthetic digit dataset.
features = []  # Store flattened pooled CNN features for each image.
for img in images:  # Process every image through the transparent CNN front end.
    conv_maps = conv2d_multi_filter(img, filter_bank, stride=1, padding=1)  # Apply three hand-set filters with same padding.
    activated = relu(conv_maps)  # Apply ReLU so positive evidence remains and negative evidence is suppressed.
    pooled_maps = np.stack([max_pool2d(activated[:, :, k], pool_size=2, stride=2) for k in range(activated.shape[-1])], axis=-1)  # Downsample each channel.
    features.append(pooled_maps.reshape(-1))  # Flatten pooled feature maps into one vector for classification.
features = np.stack(features)  # Stack all feature vectors into a design matrix.

class_means = np.stack([features[labels == c].mean(axis=0) for c in [0, 1]])  # Use class mean feature vectors as simple prototypes.
distances = np.stack([np.sum((features - class_means[c]) ** 2, axis=1) for c in [0, 1]], axis=1)  # Compute squared distance to each class prototype.
predictions = np.argmin(distances, axis=1)  # Predict the class with the nearest CNN-feature prototype.
accuracy = np.mean(predictions == labels)  # Compute classification accuracy on this transparent toy dataset.

fig, axes = plt.subplots(2, 4, figsize=(8, 4))  # Create a grid to show representative images and predictions.
for ax, idx in zip(axes.ravel(), range(8)):  # Fill each panel with one example image.
    show_image(ax, images[idx], f"true={labels[idx]}, pred={predictions[idx]}")  # Show the image with its true and predicted class.
plt.suptitle(f"Tiny CNN-style classifier accuracy = {accuracy:.3f}")  # Put the accuracy above the example grid.
plt.tight_layout()  # Reduce spacing so all panels fit cleanly.
plt.show()  # Render the figure.

example_index = 0  # Select one digit image to trace through the convolutional front end.
example_img = images[example_index]  # Retrieve the selected input image.
example_maps = conv2d_multi_filter(example_img, filter_bank, stride=1, padding=1)  # Compute raw convolution feature maps.
example_relu = relu(example_maps)  # Apply ReLU to keep positive filter matches.
example_pool = np.stack([max_pool2d(example_relu[:, :, k], pool_size=2, stride=2) for k in range(example_relu.shape[-1])], axis=-1)  # Pool each activation map.
filter_names = ["horizontal", "vertical", "diagonal"]  # Name each hand-set filter for display.

fig, axes = plt.subplots(3, 4, figsize=(10, 7))  # Create rows for filters and columns for each processing stage.
for k in range(3):  # Visualize each filter and its corresponding maps.
    show_image(axes[k, 0], filter_bank[k], f"{filter_names[k]} filter")  # Display the filter weights as an image.
    show_image(axes[k, 1], example_maps[:, :, k], "raw conv map")  # Display signed convolution responses.
    show_image(axes[k, 2], example_relu[:, :, k], "after ReLU")  # Display only positive evidence after ReLU.
    show_image(axes[k, 3], example_pool[:, :, k], "after max pool")  # Display the downsampled strongest evidence.
plt.tight_layout()  # Keep the multi-panel figure readable.
plt.show()  # Render the feature-map visualization.

input_height = 28  # Set the image height to a common MNIST-like value.
input_width = 28  # Set the image width to a common MNIST-like value.
input_channels = 1  # Use grayscale input for a clean parameter-count comparison.
num_classes = 10  # Use ten output classes as in digit classification.

fc_only_inputs = input_height * input_width * input_channels  # Flatten the raw image directly for the FC-only model.
fc_only_params = (fc_only_inputs + 1) * num_classes  # Count weights plus one bias per class.

conv_F = 3  # Use a 3-by-3 convolution filter.
conv_K = 8  # Use eight filters in the first convolutional layer.
conv_P = 1  # Use same padding so the spatial size remains 28 by 28.
conv_S = 1  # Use stride one for dense local scanning.
conv_O_float, conv_O = output_size(input_height, conv_F, conv_S, conv_P)  # Compute the convolution output size.
conv_params = (conv_F * conv_F * input_channels + 1) * conv_K  # Count convolution weights and biases.
pool_O_float, pool_O = output_size(conv_O, 2, 2, 0)  # Compute 2-by-2 stride-2 pooling output size.
flattened_after_pool = pool_O * pool_O * conv_K  # Compute the feature vector length after pooling.
cnn_fc_params = (flattened_after_pool + 1) * num_classes  # Count the final classifier parameters.
cnn_total_params = conv_params + cnn_fc_params  # Add convolution and FC parameters for the total CNN-style count.

names = ["FC directly on pixels", "CONV→POOL→FC"]  # Name the two architectures for the bar chart.
counts = [fc_only_params, cnn_total_params]  # Store the parameter counts for plotting.

fig, ax = plt.subplots(1, 1, figsize=(6, 4))  # Create one bar-chart axis.
ax.bar(names, counts, color=["lightgray", "dimgray"])  # Draw bars with neutral colors.
ax.set_ylabel("learned parameters")  # Label the y-axis with the quantity being compared.
ax.set_title("Parameter count comparison")  # Add a descriptive title.
for i, value in enumerate(counts):  # Annotate each bar with its exact parameter count.
    ax.text(i, value, f"{value:,}", ha="center", va="bottom")  # Place a formatted label above the bar.
plt.xticks(rotation=10)  # Rotate labels slightly so they do not overlap.
plt.tight_layout()  # Fit labels and annotations inside the figure.
plt.show()  # Render the bar chart.

image = get_image(DATA_SOURCE, size=32)  # Load the active synthetic image source.
blur_filter = np.ones((3, 3), dtype=float) / 9.0  # Define a blur filter that averages neighboring pixels.
sharpen_filter = np.array([[0, -1, 0], [-1, 5, -1], [0, -1, 0]], dtype=float)  # Define a sharpen filter that boosts center contrast.
vertical_edge_filter = np.array([[-1, 0, 1], [-2, 0, 2], [-1, 0, 1]], dtype=float)  # Define a Sobel-like vertical edge filter.
horizontal_edge_filter = np.array([[-1, -2, -1], [0, 0, 0], [1, 2, 1]], dtype=float)  # Define a Sobel-like horizontal edge filter.
filters = [blur_filter, sharpen_filter, vertical_edge_filter, horizontal_edge_filter]  # Collect filters into a list.
filter_titles = ["blur", "sharpen", "vertical edge", "horizontal edge"]  # Store human-readable filter names.
feature_maps = [conv2d_single(image, kernel, stride=1, padding=1) for kernel in filters]  # Convolve the image with each filter.

fig, axes = plt.subplots(2, 5, figsize=(12, 5))  # Create a grid for filters and resulting feature maps.
show_image(axes[0, 0], image, "input image")  # Show the original image in the first panel.
show_image(axes[1, 0], image, "input again")  # Repeat the input to align the two-row layout.
for k, kernel in enumerate(filters):  # Fill one column per filter.
    show_image(axes[0, k + 1], kernel, f"{filter_titles[k]} filter")  # Visualize the filter weights.
    show_image(axes[1, k + 1], feature_maps[k], f"{filter_titles[k]} map")  # Visualize the corresponding response map.
plt.tight_layout()  # Make sure titles and panels fit.
plt.show()  # Render the filter bank visualization.

edge_kernel = vertical_edge_filter  # Reuse the vertical edge detector from the previous example.
settings = [(1, 0), (1, 1), (2, 0), (2, 1)]  # Compare stride and padding combinations as (stride, padding).
edge_outputs = []  # Store feature maps for each setting.
setting_titles = []  # Store readable titles for each setting.
for stride, padding in settings:  # Apply every stride-padding configuration.
    fmap = conv2d_single(image, edge_kernel, stride=stride, padding=padding)  # Compute the feature map from scratch.
    edge_outputs.append(fmap)  # Save the feature map for visualization.
    setting_titles.append(f"S={stride}, P={padding}, shape={fmap.shape}")  # Record the output shape in the title.

shifted_image = shift_image(image, dy=3, dx=4)  # Create a translated version of the same image.
original_edge = conv2d_single(image, edge_kernel, stride=1, padding=1)  # Compute edge responses for the original image.
shifted_edge = conv2d_single(shifted_image, edge_kernel, stride=1, padding=1)  # Compute edge responses for the shifted image.
pooled_original = max_pool2d(relu(original_edge), pool_size=2, stride=2)  # Pool original positive edge evidence.
pooled_shifted = max_pool2d(relu(shifted_edge), pool_size=2, stride=2)  # Pool shifted positive edge evidence.
pooled_difference = np.mean(np.abs(pooled_original - pooled_shifted))  # Measure how much pooled evidence changed after translation.

fig, axes = plt.subplots(2, 4, figsize=(12, 6))  # Create a two-row comparison figure.
for ax, fmap, title in zip(axes[0], edge_outputs, setting_titles):  # Fill the first row with stride-padding maps.
    show_image(ax, fmap, title)  # Show how output shape and detail change.
show_image(axes[1, 0], image, "original image")  # Show the original input.
show_image(axes[1, 1], shifted_image, "shifted image")  # Show the translated input.
show_image(axes[1, 2], pooled_original, "pooled original edges")  # Show pooled original edge evidence.
show_image(axes[1, 3], pooled_shifted, f"pooled shifted edges\nmean |diff|={pooled_difference:.3f}")  # Show pooled shifted evidence and difference.
plt.tight_layout()  # Fit all titles and panels.
plt.show()  # Render the stride-padding and translation-stress visualization.

try:  # Try to import widget tools when the notebook environment supports them.
    from ipywidgets import interact, IntSlider  # Import interactive sliders for live experimentation.
    widgets_available = True  # Record that interactive controls are available.
except Exception:  # Fall back gracefully when ipywidgets is not installed.
    widgets_available = False  # Record that widgets are unavailable.


def interactive_cnn_readout(filter_size=3, stride=1, padding=1):  # Define the live output-size and feature-map experiment.
    O_float, O_int = output_size(32, filter_size, stride, padding)  # Compute the formula value for the chosen hyperparameters.
    print(f"O = (32 - {filter_size} + 2·{padding}) / {stride} + 1 = {O_float}")  # Print the substituted formula.
    if O_int is None:  # Check whether the result is compatible with integer sliding windows.
        print("Not compatible: the output size is not an integer, so the windows do not land exactly.")  # Explain the invalid setting.
        return  # Stop before trying to draw an invalid convolution.
    kernel = np.ones((filter_size, filter_size), dtype=float) / (filter_size * filter_size)  # Build an average filter of the selected size.
    fmap = conv2d_single(base_image, kernel, stride=stride, padding=padding)  # Compute the resulting feature map from scratch.
    fig, axes = plt.subplots(1, 2, figsize=(8, 4))  # Create side-by-side input and output panels.
    show_image(axes[0], base_image, "input")  # Show the original active image.
    show_image(axes[1], fmap, f"feature map shape={fmap.shape}")  # Show the filtered output and its shape.
    plt.tight_layout()  # Keep the figure layout clean.
    plt.show()  # Render the live figure.

if widgets_available:  # Use real sliders when ipywidgets is present.
    interact(interactive_cnn_readout, filter_size=IntSlider(min=1, max=9, step=2, value=3), stride=IntSlider(min=1, max=4, step=1, value=1), padding=IntSlider(min=0, max=5, step=1, value=1))  # Launch the interactive controls.
else:  # Use one deterministic run when widgets are unavailable.
    interactive_cnn_readout(filter_size=3, stride=1, padding=1)  # Run the same experiment once as a non-interactive fallback.
